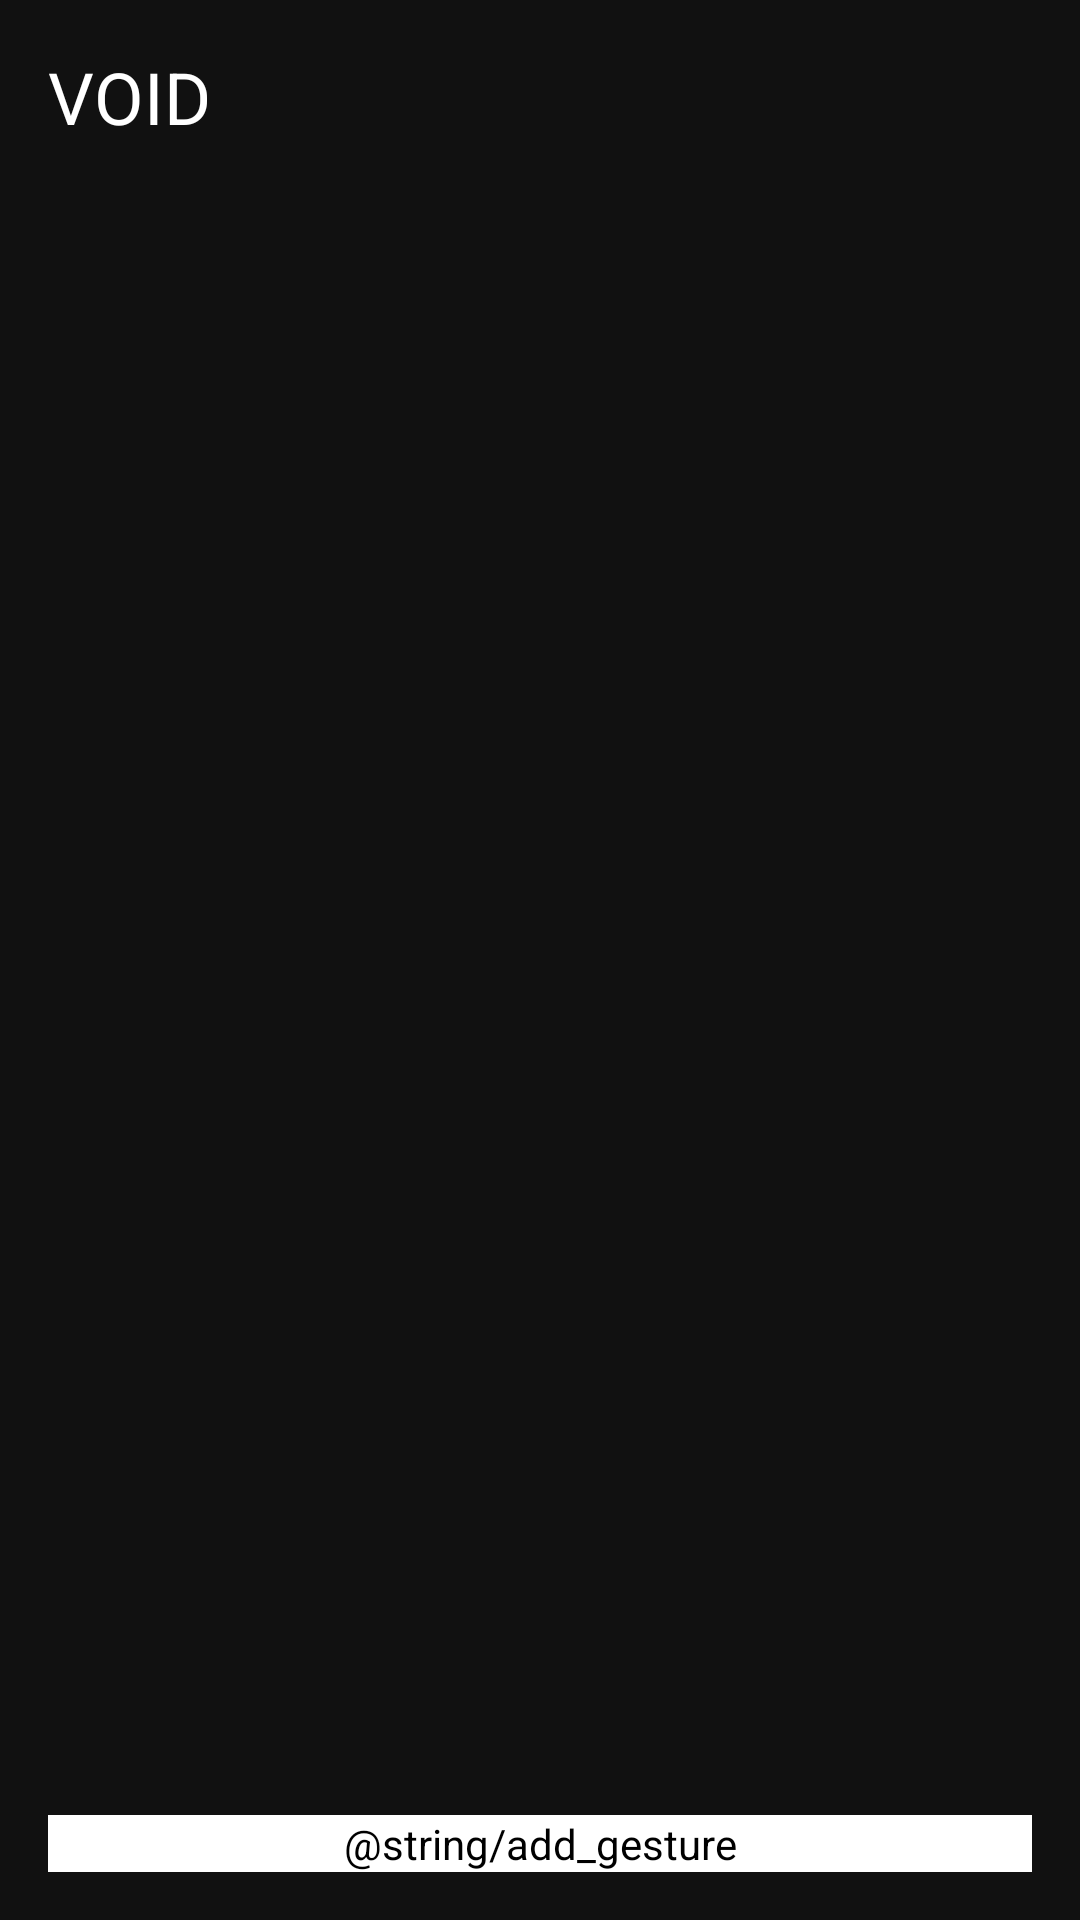

Reconstruct the res/layout file that produces this screen, plus the resources it refers to.
<!-- AndroidManifest.xml: application theme Theme.Void -->
<!-- res/layout/activity_settings.xml -->
<?xml version="1.0" encoding="utf-8"?>
<RelativeLayout xmlns:android="http://schemas.android.com/apk/res/android"
    android:layout_width="match_parent"
    android:layout_height="match_parent"
    android:background="@color/surface"
    android:padding="16dp">

    <TextView
        android:id="@+id/tvTitle"
        android:layout_width="match_parent"
        android:layout_height="wrap_content"
        android:layout_alignParentTop="true"
        android:text="VOID"
        android:textColor="@color/text_primary"
        android:textSize="24sp"
        android:paddingBottom="16dp"/>

    <Button
        android:id="@+id/btnAdd"
        android:layout_width="match_parent"
        android:layout_height="wrap_content"
        android:layout_alignParentBottom="true"
        android:text="@string/add_gesture"
        android:textColor="@color/black"
        android:background="@color/accent"/>

    <ListView
        android:id="@+id/listGestures"
        android:layout_width="match_parent"
        android:layout_height="match_parent"
        android:layout_below="@id/tvTitle"
        android:layout_above="@id/btnAdd"
        android:layout_marginBottom="8dp"/>

    <TextView
        android:id="@+id/emptyText"
        android:layout_width="match_parent"
        android:layout_height="match_parent"
        android:layout_below="@id/tvTitle"
        android:layout_above="@id/btnAdd"
        android:text="@string/empty_hint"
        android:textColor="@color/text_secondary"
        android:gravity="center"
        android:visibility="gone"/>

</RelativeLayout>
<!-- resources referenced by this layout -->
<resources>
  <color name="accent">#FFFFFF</color>
  <color name="black">#000000</color>
  <color name="surface">#111111</color>
  <color name="text_primary">#FFFFFF</color>
  <color name="text_secondary">#888888</color>
  <style name="Theme.Void" parent="android:Theme.NoTitleBar.Fullscreen">
          <item name="android:windowBackground">#0A0A0A</item>
          <item name="android:colorBackground">#0A0A0A</item>
          <item name="android:windowShowWallpaper">false</item>
          <item name="android:windowIsTranslucent">false</item>
          <item name="android:textColor">@color/text_primary</item>
      </style>
</resources>
